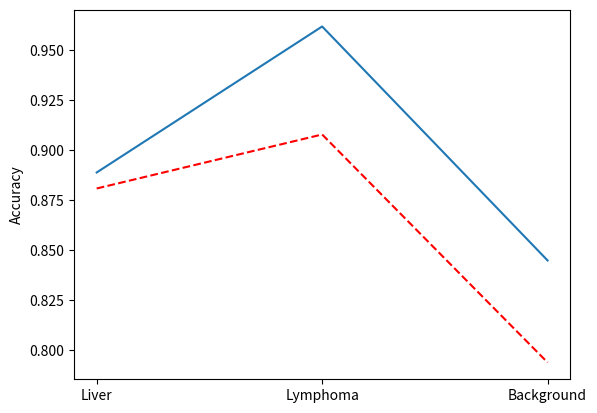

The matplotlib source for this figure:
import matplotlib.pyplot as plt
import numpy as np

plt.plot([0, 1, 2], [0.881, 0.908, 0.794], 'r--', [0, 1, 2], [0.889, 0.962, 0.845])

plt.ylabel("Accuracy")
ax = plt.gca()
ax.set_xticks([0, 1, 2])
ax.set_xticklabels(["Liver", "Lymphoma", "Background"])
plt.show()
